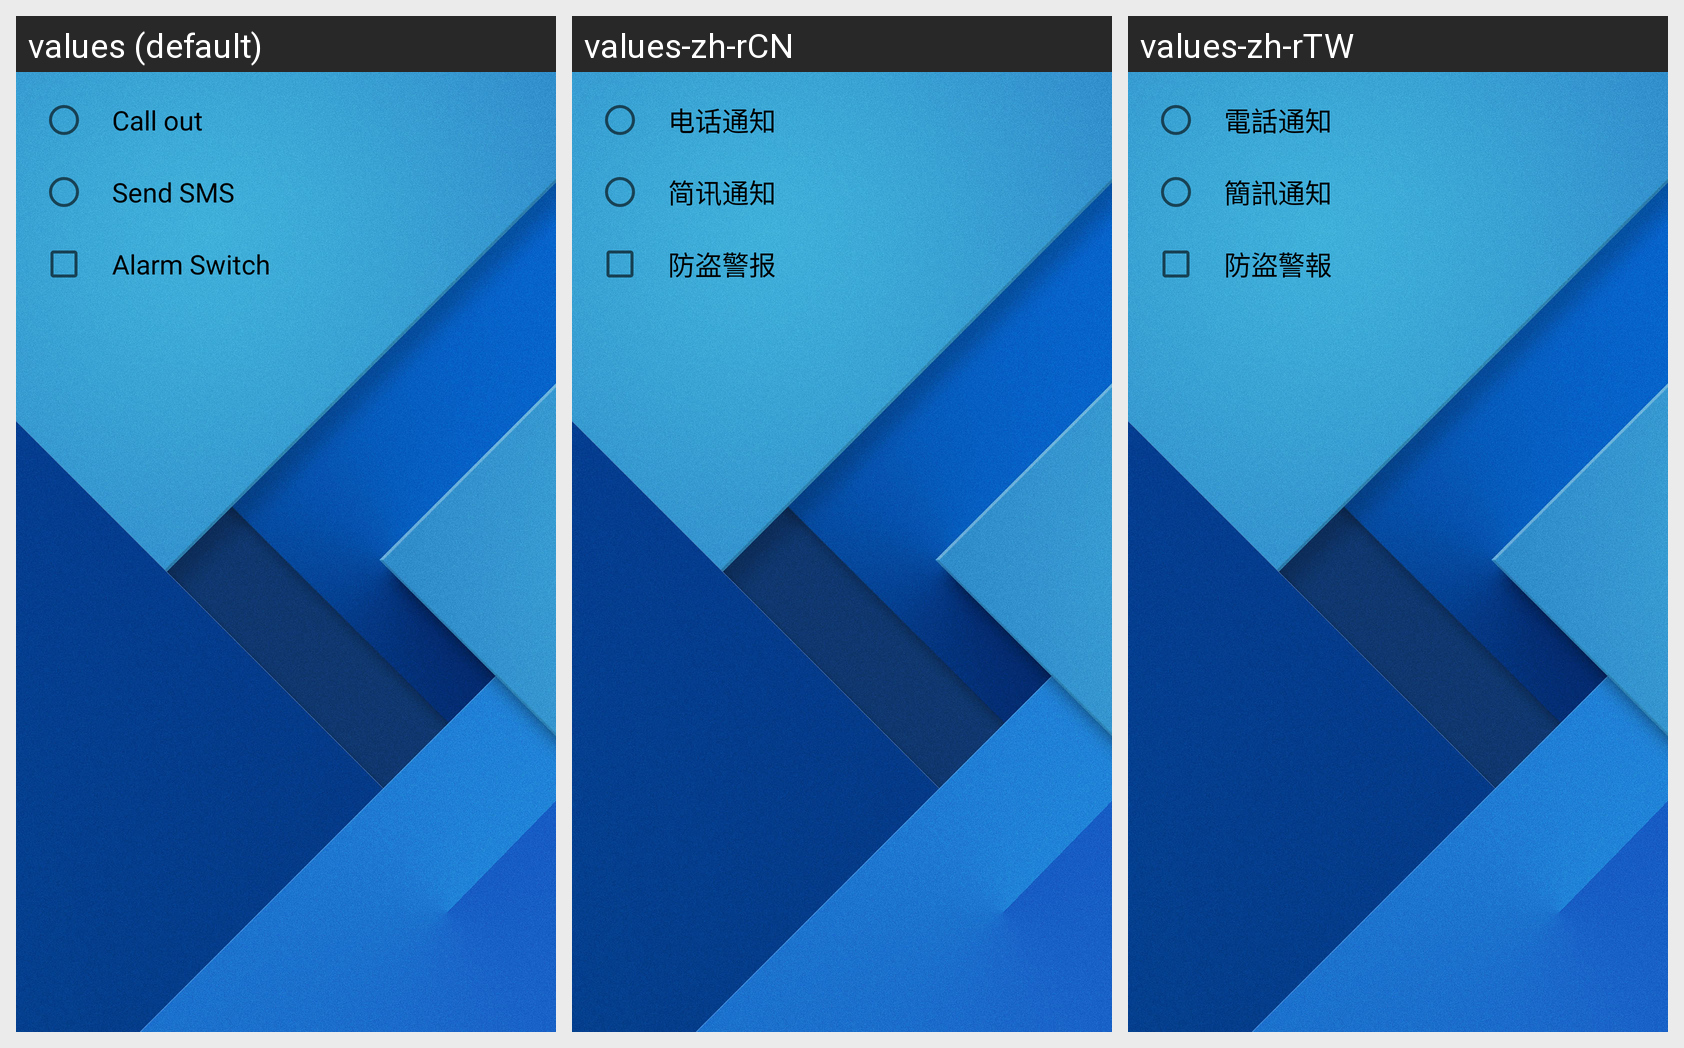

Here is an Android app screen in its default locale and in the app's own translations. Write out the translated-string differences for the strings that appear on this screen.
Android screen res/layout/dialog_intrusion.xml rendered under 3 locales, left to right: values (default), values-zh-rCN, values-zh-rTW. Device: Nexus 5 (rendered at 1080×1920; each locale shown at half size, 540×960, under a caption strip naming it); theme AppTheme.
Strings drawn on this screen, with the default value and each locale's value (text and hints the layout hard-codes, and strings that could not be matched under every locale, appear in the picture but are not listed):

ir2_call
  values: Call out
  values-zh-rCN: 电话通知
  values-zh-rTW: 電話通知

ir2_sms
  values: Send SMS
  values-zh-rCN: 简讯通知
  values-zh-rTW: 簡訊通知

ir2_alarm
  values: Alarm Switch
  values-zh-rCN: 防盗警报
  values-zh-rTW: 防盜警報
